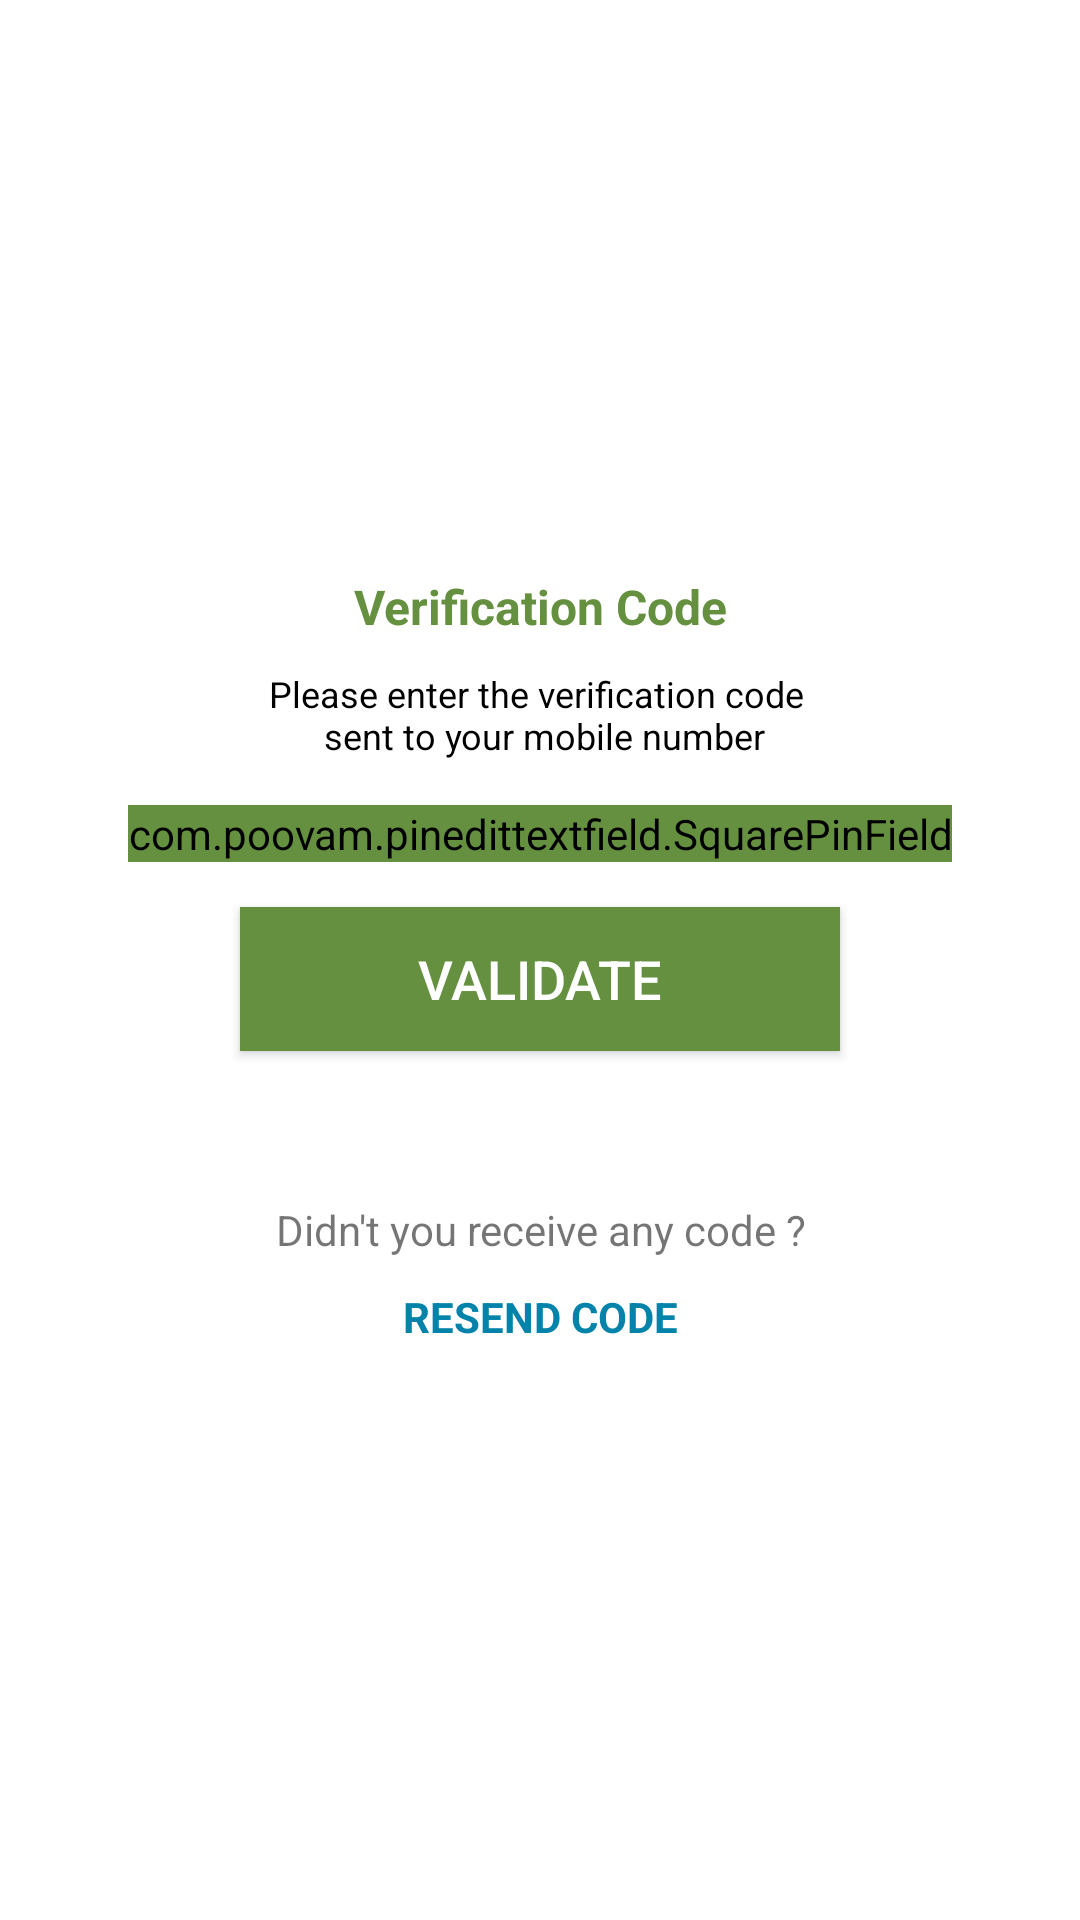

Layout XML and referenced resources for this Android screen:
<!-- AndroidManifest.xml: application theme Theme.TCPEncroachmentHaryana -->
<!-- res/layout/activity_otp_screen.xml -->
<?xml version="1.0" encoding="utf-8"?>
<RelativeLayout
    xmlns:android="http://schemas.android.com/apk/res/android"
    xmlns:app="http://schemas.android.com/apk/res-auto"
    xmlns:tools="http://schemas.android.com/tools"
    android:layout_width="match_parent"
    android:id="@+id/parentRelativeOtp"

    android:layout_height="match_parent"
    tools:context=".screens.OtpScreen">
    <LinearLayout
        android:layout_width="match_parent"
        android:layout_height="wrap_content"
        android:layout_centerInParent="true"
        android:gravity="center"
        android:orientation="vertical">


        <TextView
            android:layout_width="match_parent"
            android:layout_height="match_parent"
            android:gravity="center_horizontal"
            android:text="@string/verification_code"
            android:textColor="@color/colorPrimary"
            android:textSize="16sp"
            android:textStyle="bold" />

        <TextView
            android:layout_width="match_parent"
            android:layout_height="match_parent"
            android:layout_marginLeft="10dp"
            android:layout_marginTop="10dp"
            android:layout_marginRight="10dp"
            android:gravity="center_horizontal"
            android:text="@string/please_enter_the_verification_code_sent_to_your_mobile_number"
            android:textColor="@color/black"
            android:textSize="@dimen/sp_12" />


        <com.poovam.pinedittextfield.SquarePinField
            android:id="@+id/squareFieldOtp"
            android:layout_width="wrap_content"
            android:layout_height="wrap_content"
            android:layout_gravity="center"
            android:layout_marginTop="15dp"
            android:backgroundTint="@color/colorPrimary"
            android:inputType="number"
            android:textSelectHandle="@drawable/text_handle"
            android:textSize="16sp"
            app:cornerRadius="10dp"
            app:fieldBgColor="#ddd"
            app:noOfFields="4" />





        <Button
            android:id="@+id/validateBtn"
            android:layout_width="200dp"
            android:layout_height="wrap_content"
            android:layout_gravity="center"
            android:layout_marginTop="15dp"
            android:background="@color/colorPrimary"
            android:text="@string/validate"
            android:textColor="@android:color/white"
            android:textSize="18sp" />

        <TextView
            android:layout_width="match_parent"
            android:layout_height="wrap_content"
            android:layout_marginTop="@dimen/dp_50"
            android:text="@string/didnotreciveanycode"
            android:textAlignment="center" />


        <ProgressBar
            android:visibility="gone"
            android:id="@+id/resend_otp_progress_bar"
            android:layout_width="30dp"
            android:layout_height="30dp"/>
        <TextView
            android:id="@+id/resend_new_code"
            android:layout_width="match_parent"
            android:layout_height="wrap_content"
            android:layout_marginTop="@dimen/dp_10"
            android:text="@string/resendnewcode"
            android:textAlignment="center"
            android:textAllCaps="true"
            android:textColor="@color/appColor"
            android:textStyle="bold" />

    </LinearLayout>

    <ImageView
        android:layout_width="match_parent"
        android:layout_height="@dimen/dp_50"
        android:layout_alignParentBottom="true"
        android:src="@drawable/app_logo" />
</RelativeLayout>
<!-- resources referenced by this layout -->
<resources>
  <color name="appColor">#0383aa</color>
  <color name="black">#000000</color>
  <color name="colorPrimary">#64903F</color>
  <dimen name="dp_10">10dp</dimen>
  <dimen name="dp_50">50dp</dimen>
  <dimen name="sp_12">12sp</dimen>
  <string name="didnotreciveanycode">Didn\'t you receive any code ?</string>
  <string name="please_enter_the_verification_code_sent_to_your_mobile_number">Please enter the verification code \n sent to your mobile number</string>
  <string name="resendnewcode">Resend Code</string>
  <string name="validate">Validate</string>
  <string name="verification_code">Verification Code</string>
  <style name="Theme.TCPEncroachmentHaryana" parent="Theme.MaterialComponents.DayNight.DarkActionBar">
          
          <item name="colorPrimary">@color/appColor</item>
          <item name="colorPrimaryVariant">@color/appColor</item>
          <item name="colorOnPrimary">@color/white</item>
          
          <item name="colorSecondary">@color/teal_200</item>
          <item name="colorSecondaryVariant">@color/teal_700</item>
          <item name="colorOnSecondary">@color/black</item>
          
          <item name="android:statusBarColor">?attr/colorPrimaryVariant</item>
  
          
      </style>
  <color name="white">#FFFFFF</color>
  <color name="teal_200">#FF03DAC5</color>
  <color name="teal_700">#FF018786</color>
</resources>
